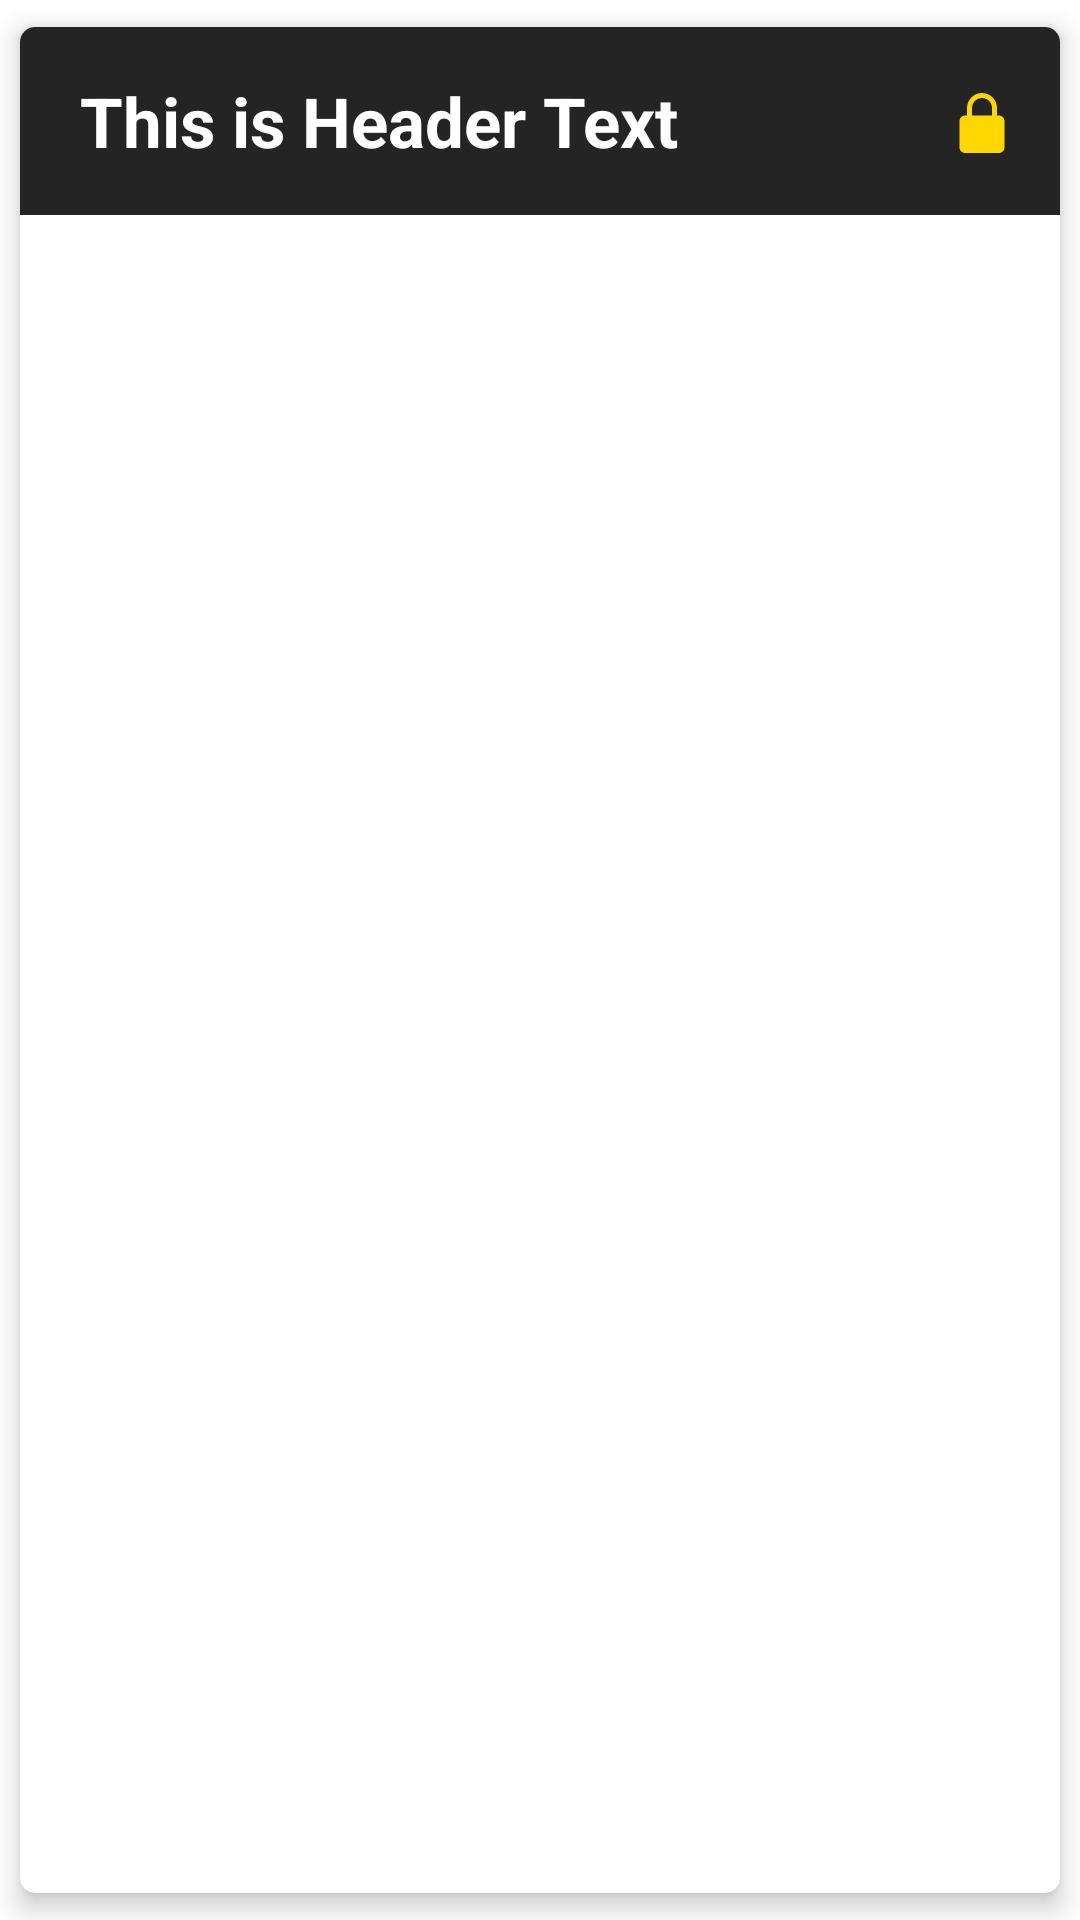

Layout XML and referenced resources for this Android screen:
<!-- AndroidManifest.xml: application theme Theme.MaterialComponents.Light.NoActionBar -->
<!-- res/layout/activity_topic_example.xml -->
<?xml version="1.0" encoding="utf-8"?>
<androidx.cardview.widget.CardView xmlns:android="http://schemas.android.com/apk/res/android"
    xmlns:tools="http://schemas.android.com/tools"
    android:layout_width="match_parent"
    android:layout_height="wrap_content"
    xmlns:app="http://schemas.android.com/apk/res-auto"
    app:cardCornerRadius="5dp"
    android:layout_margin="10dp"
    app:cardElevation="5dp"
    app:cardUseCompatPadding="true">

    <RelativeLayout
        android:layout_width="match_parent"
        android:layout_height="wrap_content"
        android:background="#252424"
        android:padding="16dp">

        <TextView
            android:id="@+id/activity_topic_title"
            android:layout_width="match_parent"
            android:layout_height="wrap_content"
            android:text="This is Header Text"
            android:layout_marginStart="4dp"
            android:textColor="@color/white"
            android:textSize="23sp"
            android:textStyle="bold"
            android:layout_alignParentStart="true"
            android:layout_alignParentTop="true"
            android:gravity="center_vertical"
            tools:ignore="HardcodedText" />

        <ImageView
            android:id="@+id/lock"
            android:layout_width="20dp"
            android:layout_height="20dp"
            android:layout_marginTop="6dp"
            app:srcCompat="@drawable/ic_lock"
            android:layout_alignParentEnd="true"
            android:layout_alignParentTop="true"
            tools:ignore="VectorDrawableCompat" />

    </RelativeLayout>

</androidx.cardview.widget.CardView>
<!-- resources referenced by this layout -->
<resources>
  <color name="white">#FFFFFFFF</color>
  <!-- drawable ic_lock (drawable) -->
  <vector xmlns:android="http://schemas.android.com/apk/res/android"
      android:width="512dp"
      android:height="512dp"
      android:viewportWidth="512"
      android:viewportHeight="512">
    <path
        android:fillColor="#FFFFD700"
        android:pathData="m400,192h-16v-64c0,-70.594 -57.406,-128 -128,-128s-128,57.406 -128,128v64h-16c-26.453,0 -48,21.523 -48,48v224c0,26.477 21.547,48 48,48h288c26.453,0 48,-21.523 48,-48v-224c0,-26.477 -21.547,-48 -48,-48zM170.668,128c0,-47.063 38.27,-85.332 85.332,-85.332s85.332,38.27 85.332,85.332v64h-170.664zM170.668,128"/>
  </vector>
</resources>
